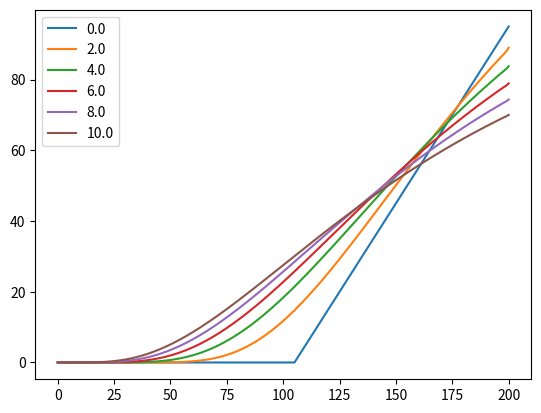

This chart was generated by the following Python code:
'''
    PDE is
    -DtV + (r-q)*x*DxV + 0.5*sigma^2*x^2*DxxV - r*V = 0
'''

import numpy as np
import pandas as pd
from scipy.sparse import diags
from scipy.linalg import solve_banded
import matplotlib as mpl
import matplotlib.pyplot as plt
import time

'''
    Set up parameters.
'''

r     = 0.03        # risk-free rate
q     = 0           # dividend yield
sigma = 0.2         # volatility of underlying
T     = 10          # horizon (right edge)
Smin  = 0           # top edge
Smax  = 200         # bottom edge
Nt    = 10**2+1     # resolution in time
Nx    = 200+1       # resolution in space
dt    = T/(Nt-1)
dx    = (Smax-Smin)/(Nx-1)
# Call with strike K
K     = 105
# Set up grids
x_grid = np.linspace(Smin,Smax,Nx)
t_grid = np.linspace(0,T,Nt)
# Set up initial conditions
initial_conditions = pd.Series(x_grid).apply(lambda z:max(0,z-K))
# Set up Dirichlet boundary conditions
boundary_bottom    = pd.Series(np.zeros(Nt),index=t_grid)
boundary_top       = pd.Series(max(0,Smax-K)*np.exp(-r*t_grid),index=t_grid)

'''
    Crank–Nicolson method
        Solve linear equation (B+I)v_k+1 = (A_I)v_k + b
        for the explicit matrix A and implicit matrix B.
'''

alpha = pd.Series(0.5*np.linspace(0,Nx,Nx)**2*(sigma**2)*dt/(dx**2),index=x_grid)
beta = pd.Series(0.5*(r-q)*np.linspace(0,Nx,Nx)*dt/dx,index=x_grid)
l_e = alpha-beta ; d_e = 1-r*dt-2*alpha ; u_e = alpha+beta
# Efficiently store sparse tridiagonal matrix
explicit = diags([d_e,u_e.iloc[0:Nx-1],l_e.iloc[1:Nx] ],[0,1,-1])
l_i = -alpha+beta ; d_i = 1+r*dt+2*alpha ; u_i = -alpha-beta

V = pd.DataFrame(np.zeros((Nx,Nt)))
V.iloc[:,0] = initial_conditions
for j in range(1,Nt):       # Approximately 0.1696 seconds on my machine
    Vk             = V.iloc[:,j-1].copy()
    Vk             = explicit*Vk + Vk                           # Forward operator
    Vk.iloc[0]    += (l_e[0]-l_i[0])*boundary_bottom.iloc[j]    # Minor boundary issues
    Vk.iloc[Nx-1] += (u_e[Nx-1]-u_i[Nx-1])*boundary_top.iloc[j] # Minor boundary issues
    V.iloc[:,j]    = solve_banded((1, 1),                       # Solve implicit system
                                  np.array([u_i.shift(1).fillna(0).tolist(),
                                            (d_i+1).tolist(),
                                            l_i.shift(-1).fillna(0).tolist()]),Vk)
V.index = np.linspace(Smin,Smax,Nx)
V.columns = np.linspace(0,T,Nt)

import seaborn as sns
V.iloc[:,[0,20,40,60,80,100]].plot()
plt.savefig('crank_nicolson_method',dpi=300,
            transparent=True,bbox_inches='tight')
plt.close("all")
